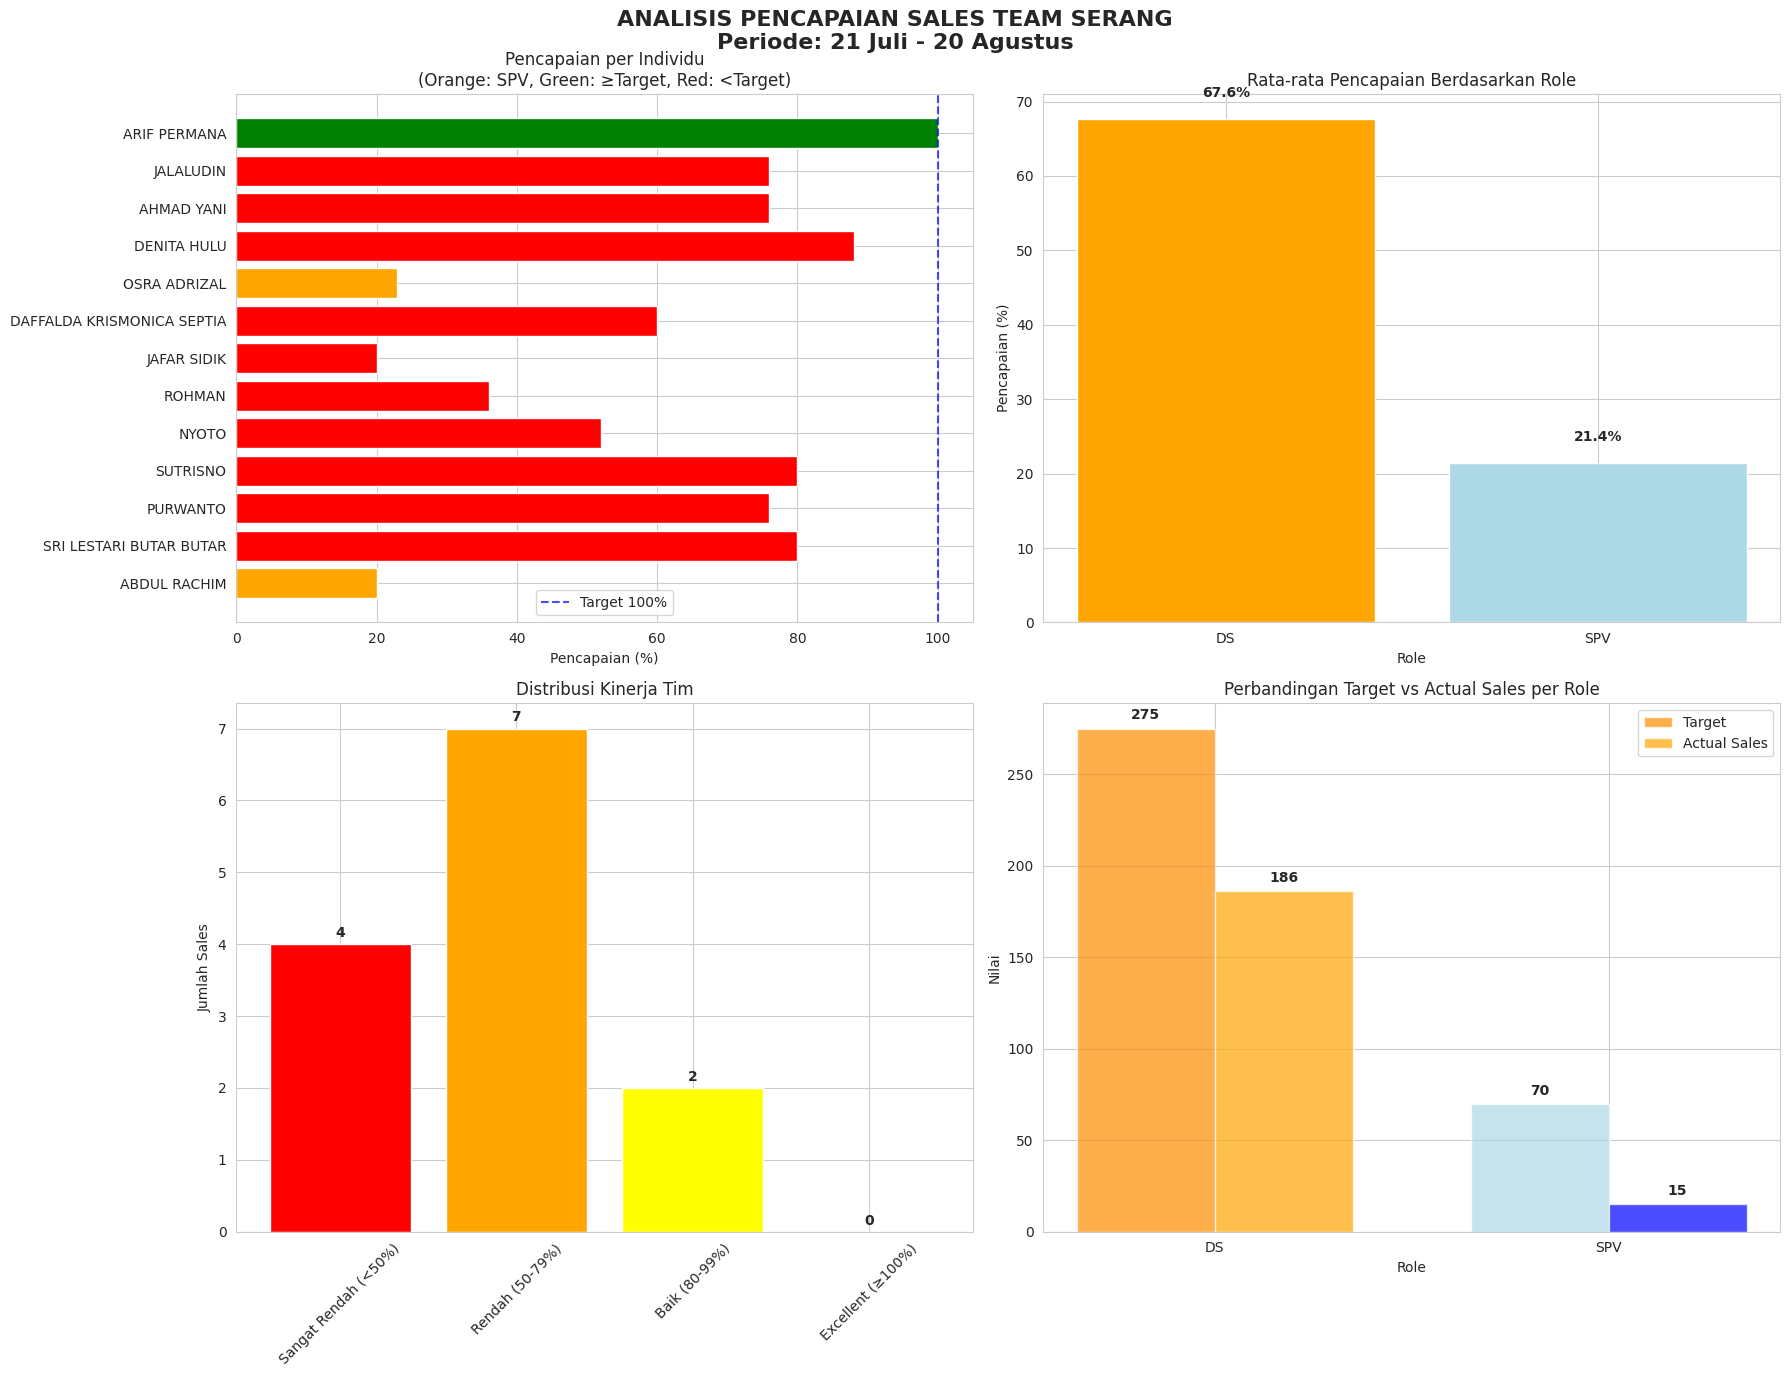

Here is the Python script that generated this plot:
import pandas as pd
import matplotlib.pyplot as plt
import seaborn as sns
import numpy as np

# Set style seaborn
sns.set_style("whitegrid")
plt.rcParams['font.family'] = 'DejaVu Sans'
plt.rcParams['figure.figsize'] = (14, 8)

# Data input untuk SERANG
data = {
    'NO': [1, 2, 3, 4, 5, 6, 7, 8, 9, 10, 11, 12, 13],
    'NAMA': [
        'ABDUL RACHIM', 'SRI LESTARI BUTAR BUTAR', 'PURWANTO', 
        'SUTRISNO', 'NYOTO', 'ROHMAN', 'JAFAR SIDIK',
        'DAFFALDA KRISMONICA SEPTIA', 'OSRA ADRIZAL', 'DENITA HULU',
        'AHMAD YANI', 'JALALUDIN', 'ARIF PERMANA'
    ],
    'ROLE': ['SPV', 'DS', 'DS', 'DS', 'DS', 'DS', 'DS', 'DS', 'SPV', 'DS', 'DS', 'DS', 'DS'],
    'Grade': [35, 25, 25, 25, 25, 25, 25, 25, 35, 25, 25, 25, 25],
    'Target': [35, 25, 25, 25, 25, 25, 25, 25, 35, 25, 25, 25, 25],
    'Sales': [7, 20, 19, 20, 13, 9, 5, 15, 8, 22, 19, 19, 25],
    'Minus/plus': [-28, -5, -6, -5, -12, -16, -20, -10, -27, -3, -6, -6, 0],
    '%': [20, 80, 76, 80, 52, 36, 20, 60, 23, 88, 76, 76, 100]
}

# Create DataFrame
df = pd.DataFrame(data)

# Calculate additional metrics
df['Pencapaian_%'] = (df['Sales'] / df['Target']) * 100
df['Status'] = np.where(df['Pencapaian_%'] >= 100, 'Mencapai Target', 'Di Bawah Target')
df['Selisih'] = df['Sales'] - df['Target']

# Pisahkan data SPV dan DS
spv_df = df[df['ROLE'] == 'SPV']
ds_df = df[df['ROLE'] == 'DS']

# Analysis summary
total_target = df['Target'].sum()
total_sales = df['Sales'].sum()
overall_percentage = (total_sales / total_target) * 100

# Create visualizations
fig, axes = plt.subplots(2, 2, figsize=(18, 14))
fig.suptitle('ANALISIS PENCAPAIAN SALES TEAM SERANG\nPeriode: 21 Juli - 20 Agustus', 
             fontsize=16, fontweight='bold')

# Plot 1: Performance per Individu
colors = ['orange' if role == 'SPV' else ('green' if perc >= 100 else 'red') 
          for role, perc in zip(df['ROLE'], df['Pencapaian_%'])]
bars = axes[0, 0].barh(df['NAMA'], df['Pencapaian_%'], color=colors)
axes[0, 0].axvline(x=100, color='blue', linestyle='--', alpha=0.7, label='Target 100%')
axes[0, 0].set_xlabel('Pencapaian (%)')
axes[0, 0].set_title('Pencapaian per Individu\n(Orange: SPV, Green: ≥Target, Red: <Target)')
axes[0, 0].legend()

# Plot 2: Rata-rata Pencapaian per Role
role_avg = df.groupby('ROLE')['Pencapaian_%'].mean().reset_index()
colors_role = ['orange', 'lightblue']
bars = axes[0, 1].bar(role_avg['ROLE'], role_avg['Pencapaian_%'], color=colors_role)
axes[0, 1].set_title('Rata-rata Pencapaian Berdasarkan Role')
axes[0, 1].set_ylabel('Pencapaian (%)')
axes[0, 1].set_xlabel('Role')
for i, v in enumerate(role_avg['Pencapaian_%']):
    axes[0, 1].text(i, v + 3, f'{v:.1f}%', ha='center', fontweight='bold')

# Plot 3: Distribusi Pencapaian
performance_bins = [0, 50, 80, 100, 150]
performance_labels = ['Sangat Rendah (<50%)', 'Rendah (50-79%)', 'Baik (80-99%)', 'Excellent (≥100%)']
df['Kategori'] = pd.cut(df['Pencapaian_%'], bins=performance_bins, labels=performance_labels)

# Hitung jumlah per kategori
kategori_count = df['Kategori'].value_counts().reindex(performance_labels)

colors_kategori = ['red', 'orange', 'yellow', 'green']
bars = axes[1, 0].bar(kategori_count.index, kategori_count.values, color=colors_kategori)
axes[1, 0].set_title('Distribusi Kinerja Tim')
axes[1, 0].set_ylabel('Jumlah Sales')
axes[1, 0].tick_params(axis='x', rotation=45)
for i, v in enumerate(kategori_count.values):
    axes[1, 0].text(i, v + 0.1, str(v), ha='center', fontweight='bold')

# Plot 4: Perbandingan SPV vs DS
role_comparison = df.groupby('ROLE').agg({
    'Target': 'sum',
    'Sales': 'sum'
}).reset_index()

x = np.arange(len(role_comparison))
width = 0.35

bars1 = axes[1, 1].bar(x - width/2, role_comparison['Target'], width, 
                      label='Target', color=['darkorange', 'lightblue'], alpha=0.7)
bars2 = axes[1, 1].bar(x + width/2, role_comparison['Sales'], width, 
                      label='Actual Sales', color=['orange', 'blue'], alpha=0.7)

axes[1, 1].set_title('Perbandingan Target vs Actual Sales per Role')
axes[1, 1].set_ylabel('Nilai')
axes[1, 1].set_xlabel('Role')
axes[1, 1].set_xticks(x)
axes[1, 1].set_xticklabels(role_comparison['ROLE'])
axes[1, 1].legend()

# Tambahkan nilai di atas bars
for i, (target, sales) in enumerate(zip(role_comparison['Target'], role_comparison['Sales'])):
    axes[1, 1].text(i - width/2, target + 5, f'{target}', ha='center', fontweight='bold')
    axes[1, 1].text(i + width/2, sales + 5, f'{sales}', ha='center', fontweight='bold')

plt.tight_layout()
plt.subplots_adjust(top=0.92)
plt.show()

# Print summary yang lebih jelas
print("=" * 70)
print("ANALISIS PENCAPAIAN SALES TEAM SERANG")
print("Periode: 21 Juli - 20 Agustus")
print("=" * 70)

print(f"\n📊 SUMMARY KESELURUHAN:")
print(f"   Total Target: {total_target}")
print(f"   Total Sales: {total_sales}")
print(f"   Pencapaian Tim: {overall_percentage:.1f}%")
print(f"   Jumlah Personil: {len(df)} orang")
print(f"   Selisih: -{abs(df['Selisih'].sum())} (Di bawah target)")

print(f"\n🎯 TARGET vs PENCAPAIAN:")
print(f"   Sales yang mencapai target: {len(df[df['Pencapaian_%'] >= 100])} orang")
print(f"   Sales di bawah target: {len(df[df['Pencapaian_%'] < 100])} orang")

print(f"\n👥 ANALISIS BERDASARKAN ROLE:")
print(f"\n   SPV (Supervisor): {len(spv_df)} orang")
print(f"   • Rata-rata pencapaian: {spv_df['Pencapaian_%'].mean():.1f}%")
print(f"   • Total target: {spv_df['Target'].sum()}")
print(f"   • Total sales: {spv_df['Sales'].sum()}")
print(f"   • Pencapaian tim SPV: {(spv_df['Sales'].sum() / spv_df['Target'].sum() * 100):.1f}%")

print(f"\n   DS (Sales): {len(ds_df)} orang")